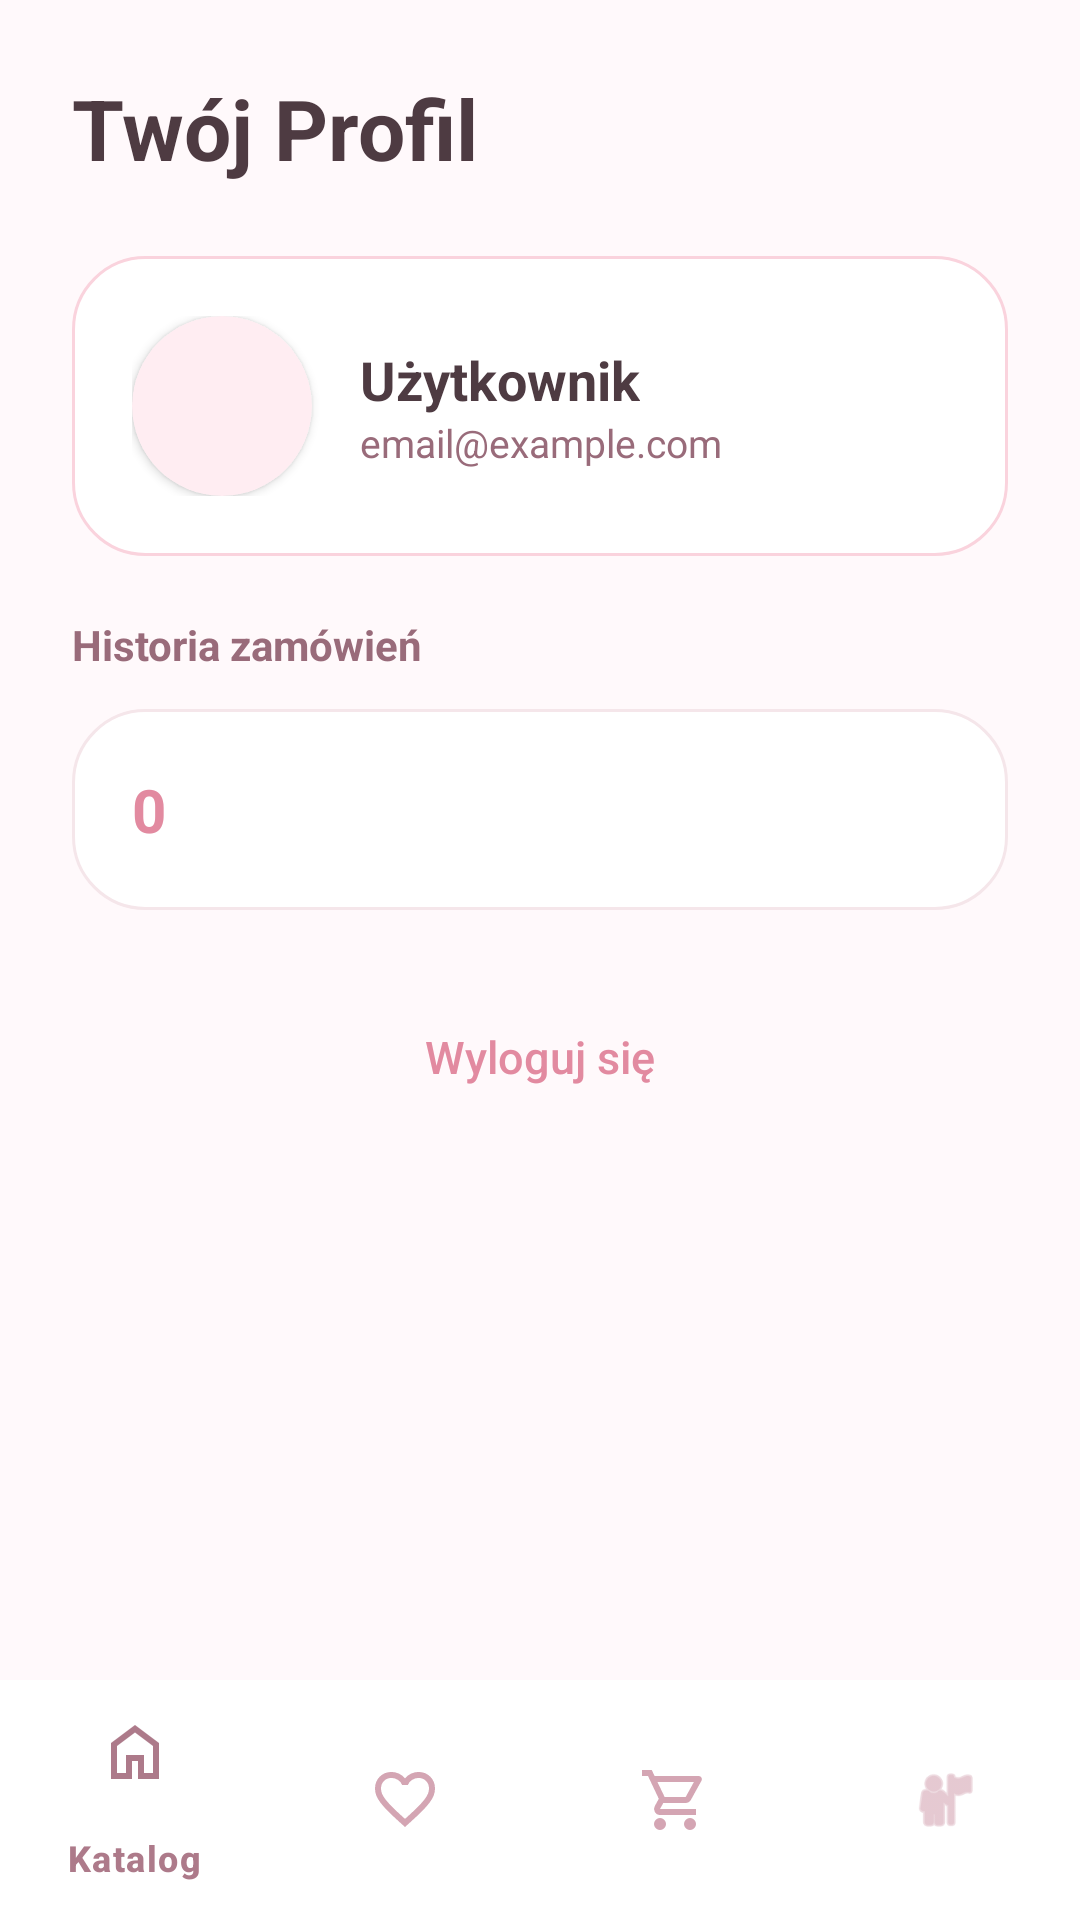

This screen was rendered from an Android layout file. Write that file and the resources it references.
<!-- AndroidManifest.xml: application theme Theme.Projekt_Czezowska_Dominika_kosmetyki -->
<!-- res/layout/activity_profile.xml -->
<?xml version="1.0" encoding="utf-8"?>
<RelativeLayout xmlns:android="http://schemas.android.com/apk/res/android"
    xmlns:app="http://schemas.android.com/apk/res-auto"
    android:layout_width="match_parent"
    android:layout_height="match_parent"
    android:background="#FFF9FB">

    <ScrollView
        android:layout_width="match_parent"
        android:layout_height="match_parent"
        android:layout_above="@id/bottomNavigationViewProfile"
        android:scrollbars="none">

        <LinearLayout
            android:layout_width="match_parent"
            android:layout_height="wrap_content"
            android:orientation="vertical"
            android:padding="24dp">

            <TextView
                android:layout_width="wrap_content"
                android:layout_height="wrap_content"
                android:text="Twój Profil"
                android:textColor="#4E3B42"
                android:textSize="28sp"
                android:textStyle="bold"
                android:layout_marginBottom="24dp" />

            <LinearLayout
                android:layout_width="match_parent"
                android:layout_height="wrap_content"
                android:background="@drawable/card_product_bg"
                android:orientation="horizontal"
                android:padding="20dp"
                android:gravity="center_vertical"
                android:layout_marginBottom="20dp">

                <androidx.cardview.widget.CardView
                    android:layout_width="60dp"
                    android:layout_height="60dp"
                    app:cardCornerRadius="30dp"
                    app:cardBackgroundColor="#FFEDF2">
                    <ImageView
                        android:id="@+id/profileAvatar"
                        android:layout_width="match_parent"
                        android:layout_height="match_parent"
                        android:scaleType="centerCrop"
                        android:src="@android:drawable/sym_def_app_icon"
                        android:padding="12dp" />
                </androidx.cardview.widget.CardView>

                <LinearLayout
                    android:layout_width="wrap_content"
                    android:layout_height="wrap_content"
                    android:orientation="vertical"
                    android:layout_marginStart="16dp">
                    <TextView
                        android:id="@+id/profileName"
                        android:layout_width="wrap_content"
                        android:layout_height="wrap_content"
                        android:text="Użytkownik"
                        android:textColor="#4E3B42"
                        android:textSize="18sp"
                        android:textStyle="bold" />
                    <TextView
                        android:id="@+id/profileEmail"
                        android:layout_width="wrap_content"
                        android:layout_height="wrap_content"
                        android:text="email@example.com"
                        android:textColor="#996B7A"
                        android:textSize="13sp" />
                </LinearLayout>
            </LinearLayout>

            <TextView
                android:layout_width="wrap_content"
                android:layout_height="wrap_content"
                android:text="Historia zamówień"
                android:textColor="#996B7A"
                android:textSize="14sp"
                android:textStyle="bold"
                android:layout_marginBottom="12dp" />

            <LinearLayout
                android:layout_width="match_parent"
                android:layout_height="wrap_content"
                android:background="@drawable/filter_group_bg"
                android:padding="20dp"
                android:gravity="center_vertical"
                android:layout_marginBottom="24dp">
                <TextView
                    android:id="@+id/profileOrdersCount"
                    android:layout_width="wrap_content"
                    android:layout_height="wrap_content"
                    android:text="0"
                    android:textStyle="bold"
                    android:textColor="#E28AA0"
                    android:textSize="20sp" />
            </LinearLayout>

            <LinearLayout
                android:id="@+id/historyContainer"
                android:layout_width="match_parent"
                android:layout_height="wrap_content"
                android:orientation="vertical" />

            <Button
                android:id="@+id/logoutBtn"
                android:layout_width="match_parent"
                android:layout_height="50dp"
                android:background="@android:color/transparent"
                android:text="Wyloguj się"
                android:textColor="#E28AA0"
                android:textSize="15sp"
                android:textAllCaps="false"
                app:backgroundTint="@null" />

        </LinearLayout>
    </ScrollView>

    <com.google.android.material.bottomnavigation.BottomNavigationView
        android:id="@+id/bottomNavigationViewProfile"
        android:layout_width="match_parent"
        android:layout_height="wrap_content"
        android:layout_alignParentBottom="true"
        android:background="#FFFFFF"
        android:elevation="8dp"
        app:itemIconTint="@drawable/bottom_nav_color"
        app:itemTextColor="@drawable/bottom_nav_color"
        app:menu="@menu/bottom_nav_menu" />

</RelativeLayout>
<!-- resources referenced by this layout -->
<resources>
  <!-- drawable bottom_nav_color (drawable) -->
  <?xml version="1.0" encoding="utf-8"?>
  <selector xmlns:android="http://schemas.android.com/apk/res/android">
      <item android:color="#AD7A8A" android:state_checked="true" />
      <item android:color="#D4A5B3" android:state_checked="false" />
  </selector>
  <!-- drawable card_product_bg (drawable) -->
  <?xml version="1.0" encoding="utf-8"?>
  <shape xmlns:android="http://schemas.android.com/apk/res/android">
      <solid android:color="#FFFFFF" />
      <stroke android:width="1dp" android:color="#FAD3DD" />
      <corners android:radius="24dp" />
  </shape>
  <!-- drawable filter_group_bg (drawable) -->
  <?xml version="1.0" encoding="utf-8"?>
  <shape xmlns:android="http://schemas.android.com/apk/res/android">
      <solid android:color="#FFFFFF" />
      <corners android:radius="24dp" />
      <stroke android:width="1dp" android:color="#F5E6EA" />
  </shape>
  <style name="Theme.Projekt_Czezowska_Dominika_kosmetyki" parent="Base.Theme.Projekt_Czezowska_Dominika_kosmetyki" />
  <style name="Base.Theme.Projekt_Czezowska_Dominika_kosmetyki" parent="Theme.Material3.DayNight.NoActionBar">
          
          
      </style>
</resources>
